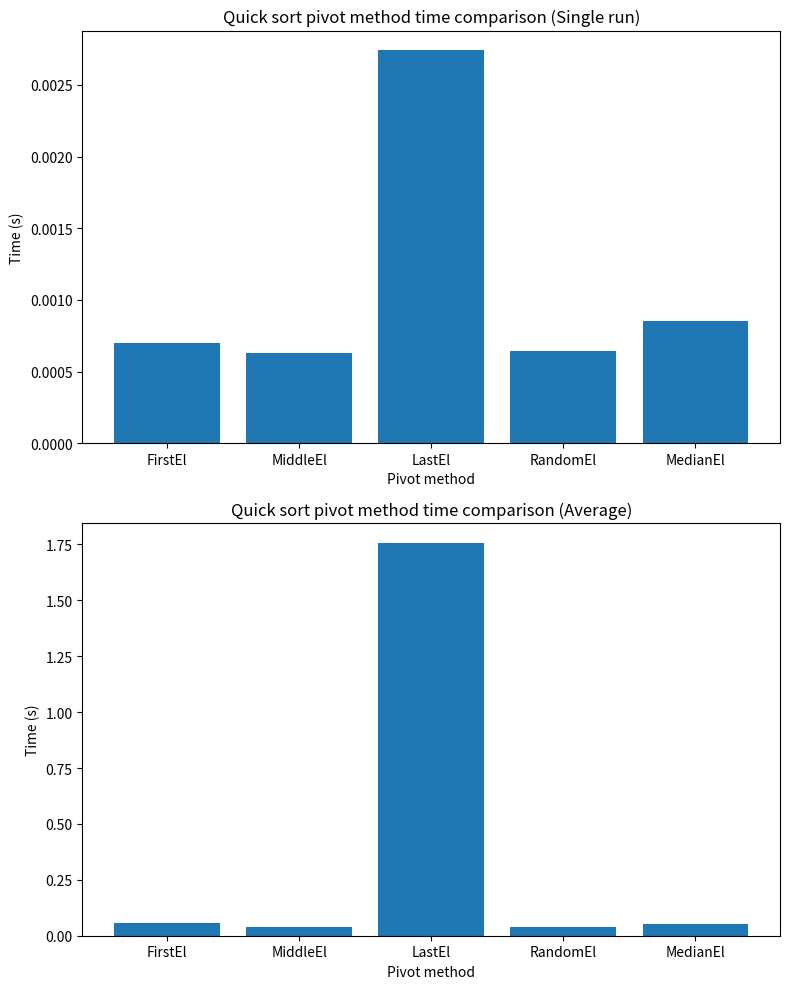

Write the Python code that produced this figure. (Note: this script raises an exception after producing the figure.)
import math
import matplotlib 
import matplotlib.pyplot as plt
import time
import random


class QuickSort:
    def __init__(self, arr):
        self.arr = arr
        self.start = 0
        self.end = 0


    def quickSortRecursive(self, arr, beg, end, pivotMethod):
        if end - beg < 2:
            return

        pivotIndex = pivotMethod(arr, beg, end)
        pivot = arr[pivotIndex]
        arr[pivotIndex], arr[end - 1] = arr[end - 1], arr[pivotIndex]

        i = beg
        
        for j in range(beg, end - 1):
            if arr[j] < pivot:
                arr[i], arr[j] = arr[j], arr[i]
                i += 1
                
        arr[i], arr[end - 1] = arr[end - 1], arr[i]

        self.quickSortRecursive(arr, beg, i, pivotMethod)
        self.quickSortRecursive(arr, i + 1, end, pivotMethod)

        return arr

    def pivotFirstElement(self, arr, beg, end):
        return beg

    def pivotMiddleElement(self, arr, beg, end):
        return (beg + end - 1) // 2

    def pivotLastElement(self, arr, beg, end):
        return end - 1

    def pivotRandomElement(self, arr, beg, end):
        return math.floor(beg + (end - beg) * 0.5)

    def pivotMedianFirstMiddleLastElement(self, arr, beg, end):
        first = arr[beg]
        middle = arr[(beg + end - 1) // 2]
        last = arr[end - 1]
        median = sorted([first, middle, last])[1]
        return arr.index(median, beg, end)
    
    def pivotMedianThreeRandomElement(self, arr, beg, end):
        if end - beg < 3:
            return arr[beg]
        
        indices = random.sample(range(beg, end), 3)
        
        elements = [arr[i] for i in indices]
        elements.sort()
        median = elements[1]
        return median
                

    def firstElementPivot(self):
        return self.quickSortRecursive(self.arr, 0, len(self.arr), self.pivotFirstElement)

    def middleElementPivot(self):
        return self.quickSortRecursive(self.arr, 0, len(self.arr), self.pivotMiddleElement)

    def lastElementPivot(self):
        return self.quickSortRecursive(self.arr, 0, len(self.arr), self.pivotLastElement)

    def randomElementPivot(self):
        return self.quickSortRecursive(self.arr, 0, len(self.arr), self.pivotRandomElement)

    def medianFirstMiddleLastElementPivot(self):
        return self.quickSortRecursive(self.arr, 0, len(self.arr), self.pivotMedianFirstMiddleLastElement)

    def medianThreeRandomElementPivot(self):
        return self.quickSortRecursive(self.arr, 0, len(self.arr), self.pivotMedianThreeRandomElement)
    
    
    def initTime(self):
        self.start = time.time()

    def endTime(self):
        self.end = time.time()
        return self.end - self.start


# arr = [6, 3, 5, 3, 3, 6, 2, 8, 9, 4, 1]

arr = [random.randint(1, 100) for _ in range(1000)]

qs = QuickSort(arr)

qs.initTime()
qs.firstElementPivot()
firstElementTime = qs.endTime()

qs.initTime()
qs.middleElementPivot()
middleElementTime = qs.endTime()

qs.initTime()
qs.lastElementPivot()
lastElementTime = qs.endTime()

qs.initTime()
qs.randomElementPivot()
randomElementTime = qs.endTime()

qs.initTime()
qs.medianFirstMiddleLastElementPivot()
medianFirstMiddleLastElementTime = qs.endTime()

# qs.initTime()
# qs.medianThreeRandomElementPivot()
# medianThreeRandomElementTime = qs.endTime()


averageFirstElementTime = 0
averageMiddleElementTime = 0
averageLastElementTime = 0
averageRandomElementTime = 0
averageMedianFirstMiddleLastElementTime = 0
averageMedianThreeRandomElementTime = 0

for i in range(100):
    arr = [random.randint(1, 10000) for _ in range(1000)]
    
    qs = QuickSort(arr)

    qs.initTime()
    qs.firstElementPivot()
    averageFirstElementTime += qs.endTime()

    qs.initTime()
    qs.middleElementPivot()
    averageMiddleElementTime += qs.endTime()

    qs.initTime()
    qs.lastElementPivot()
    averageLastElementTime += qs.endTime()

    qs.initTime()
    qs.randomElementPivot()
    averageRandomElementTime += qs.endTime()

    qs.initTime()
    qs.medianFirstMiddleLastElementPivot()
    averageMedianFirstMiddleLastElementTime += qs.endTime()
    
    # qs.initTime()
    # qs.medianThreeRandomElementPivot()
    # averageMedianThreeRandomElementTime += qs.endTime()


print("----------------------- Averages -----------------------")
print(f"First element pivot: {averageFirstElementTime}")
print(f"Middle element pivot: {averageMiddleElementTime}")
print(f"Last element pivot: {averageLastElementTime}")
print(f"Random element pivot: {averageRandomElementTime}")
print(f"Median first, middle, last element pivot: {averageMedianFirstMiddleLastElementTime}")
# print(f"Median three random element pivot: {averageMedianThreeRandomElementTime}")


print("----------------------- Single run -----------------------")
print(f"First element pivot: {firstElementTime}")
print(f"Middle element pivot: {middleElementTime}")
print(f"Last element pivot: {lastElementTime}")
print(f"Random element pivot: {randomElementTime}")
print(f"Median first, middle, last element pivot: {medianFirstMiddleLastElementTime}")
# print(f"Median three random element pivot: {medianThreeRandomElementTime}")


fig, (ax1, ax2) = plt.subplots(2, 1, figsize=(8, 10))

methods = ['FirstEl', 'MiddleEl', 'LastEl', 'RandomEl', 'MedianEl']
times = [firstElementTime, middleElementTime, lastElementTime, randomElementTime, medianFirstMiddleLastElementTime]
ax1.bar(methods, times)
ax1.set_ylabel('Time (s)')
ax1.set_xlabel('Pivot method')
ax1.set_title('Quick sort pivot method time comparison (Single run)')

averageTimes = [averageFirstElementTime, averageMiddleElementTime, averageLastElementTime, averageRandomElementTime, averageMedianFirstMiddleLastElementTime]
ax2.bar(methods, averageTimes)
ax2.set_ylabel('Time (s)')
ax2.set_xlabel('Pivot method')
ax2.set_title('Quick sort pivot method time comparison (Average)')

plt.tight_layout()

plt.savefig('basics-algorithms/sorting/results/quickSort.png')